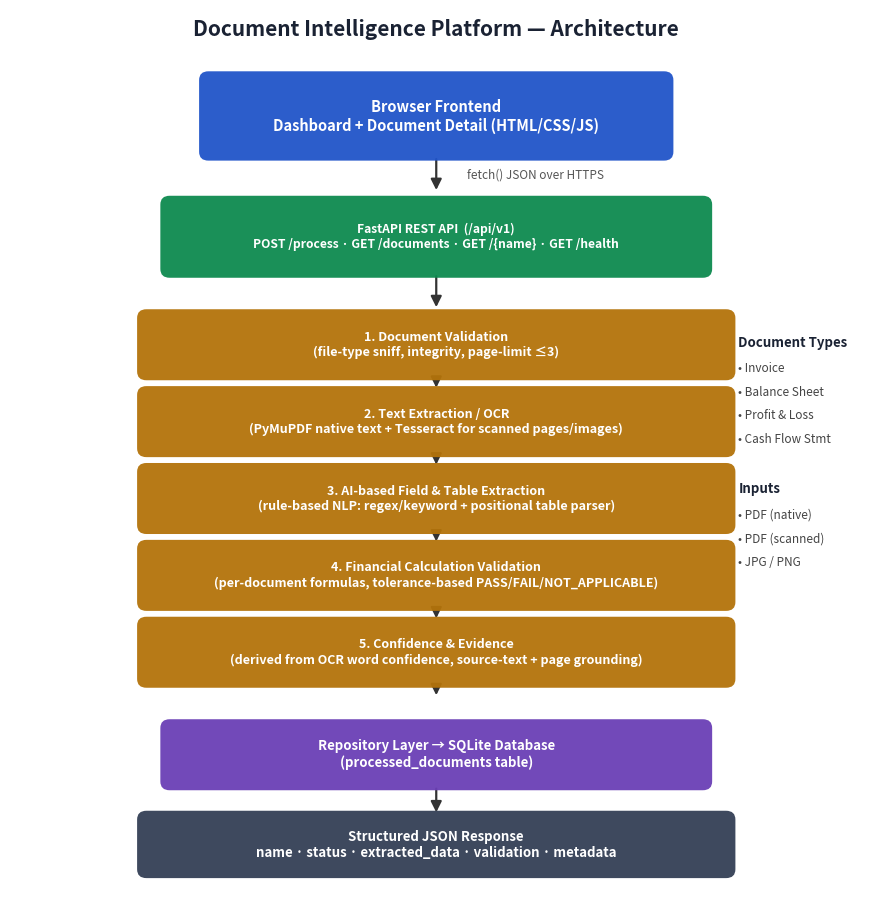

Write the Python code that produced this figure. (Note: this script raises an exception after producing the figure.)
"""One-off dev script to (re)generate docs/architecture.png. Not part of the
runtime application -- run manually: python scripts/generate_architecture_diagram.py"""
import matplotlib.patches as mpatches
import matplotlib.pyplot as plt
from matplotlib.patches import FancyArrowPatch

fig, ax = plt.subplots(figsize=(11, 11.6))
ax.set_xlim(0, 11)
ax.set_ylim(3.3, 15.5)
ax.axis("off")

COLORS = {
    "frontend": "#2054c9",
    "api": "#0d8a4f",
    "service": "#b3730a",
    "data": "#6a3fb5",
    "text": "#1a2233",
}


def box(x, y, w, h, text, color, fontsize=10.5, fontweight="bold", textcolor="white"):
    rect = mpatches.FancyBboxPatch(
        (x, y), w, h, boxstyle="round,pad=0.06,rounding_size=0.12",
        linewidth=0, facecolor=color, alpha=0.95, zorder=2,
    )
    ax.add_patch(rect)
    ax.text(x + w / 2, y + h / 2, text, ha="center", va="center", fontsize=fontsize,
            fontweight=fontweight, color=textcolor, zorder=3, wrap=True)
    return (x + w / 2, y), (x + w / 2, y + h)


def arrow(p1, p2, color="#333"):
    a = FancyArrowPatch(p1, p2, arrowstyle="-|>", mutation_scale=16, color=color, linewidth=1.6, zorder=1)
    ax.add_patch(a)


ax.text(5.5, 15.15, "Document Intelligence Platform — Architecture", ha="center", fontsize=15, fontweight="bold", color=COLORS["text"])

# Frontend
top1, bot1 = box(2.5, 13.5, 6, 1.1, "Browser Frontend\nDashboard + Document Detail (HTML/CSS/JS)", COLORS["frontend"])

arrow((5.5, 13.5), (5.5, 13.0))
ax.text(5.9, 13.2, "fetch() JSON over HTTPS", fontsize=8.5, color="#555")

# API layer
top2, bot2 = box(2, 11.9, 7, 1.0, "FastAPI REST API  (/api/v1)\nPOST /process · GET /documents · GET /{name} · GET /health", COLORS["api"], fontsize=8.7)

arrow((5.5, 11.9), (5.5, 11.4))

# Pipeline stages
pipeline_steps = [
    "1. Document Validation\n(file-type sniff, integrity, page-limit ≤3)",
    "2. Text Extraction / OCR\n(PyMuPDF native text + Tesseract for scanned pages/images)",
    "3. AI-based Field & Table Extraction\n(rule-based NLP: regex/keyword + positional table parser)",
    "4. Financial Calculation Validation\n(per-document formulas, tolerance-based PASS/FAIL/NOT_APPLICABLE)",
    "5. Confidence & Evidence\n(derived from OCR word confidence, source-text + page grounding)",
]
y = 10.5
step_positions = []
for step in pipeline_steps:
    t, b = box(1.7, y, 7.6, 0.85, step, COLORS["service"], fontsize=9)
    step_positions.append((t, b))
    y -= 1.05

for i in range(len(step_positions) - 1):
    arrow(step_positions[i][0], step_positions[i + 1][1])

arrow(step_positions[-1][0], (5.5, y + 0.85))

# Persistence
top_db, bot_db = box(2, y - 0.35, 7, 0.85, "Repository Layer → SQLite Database\n(processed_documents table)", COLORS["data"], fontsize=9.5)

# Side notes: document types
ax.text(9.4, 10.9, "Document Types", fontsize=9.5, fontweight="bold", color=COLORS["text"])
for i, t in enumerate(["Invoice", "Balance Sheet", "Profit & Loss", "Cash Flow Stmt"]):
    ax.text(9.4, 10.55 - i * 0.32, f"• {t}", fontsize=8.5, color="#444")

ax.text(9.4, 8.9, "Inputs", fontsize=9.5, fontweight="bold", color=COLORS["text"])
for i, t in enumerate(["PDF (native)", "PDF (scanned)", "JPG / PNG"]):
    ax.text(9.4, 8.55 - i * 0.32, f"• {t}", fontsize=8.5, color="#444")

# Bottom: response
arrow((5.5, y - 0.35), (5.5, y - 0.75))
box(1.7, y - 1.55, 7.6, 0.8, "Structured JSON Response\nname · status · extracted_data · validation · metadata", "#333f55", fontsize=9.5)

fig.savefig("../docs/architecture.png", dpi=170, bbox_inches="tight", facecolor="white")
print("Saved docs/architecture.png")
